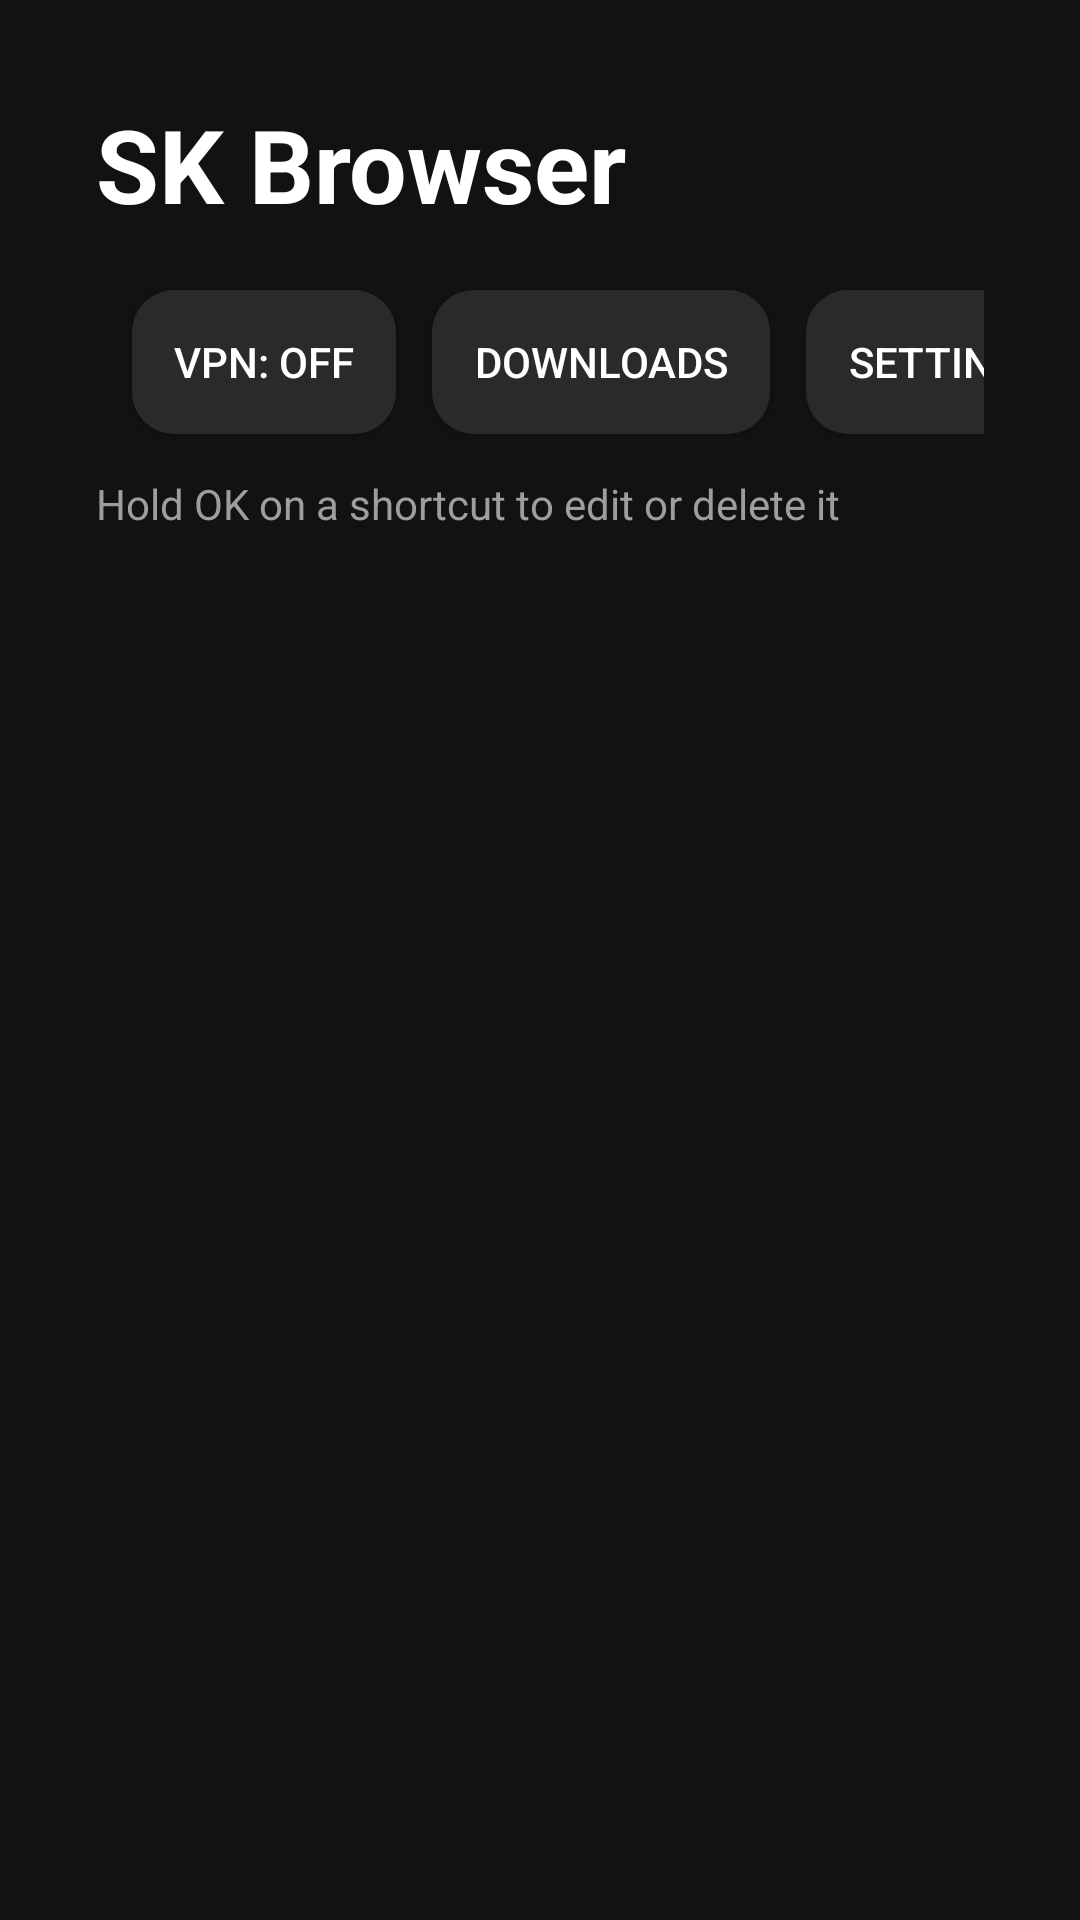

Write the Android layout XML for this screen, with the resource values it uses.
<!-- AndroidManifest.xml: application theme AppTheme -->
<!-- res/layout/activity_main.xml -->
<?xml version="1.0" encoding="utf-8"?>
<LinearLayout xmlns:android="http://schemas.android.com/apk/res/android"
    android:layout_width="match_parent"
    android:layout_height="match_parent"
    android:background="#121212"
    android:orientation="vertical"
    android:padding="32dp">

    <TextView
        android:layout_width="wrap_content"
        android:layout_height="wrap_content"
        android:text="SK Browser"
        android:textColor="#FFFFFF"
        android:textSize="34sp"
        android:textStyle="bold" />

    <LinearLayout
        android:layout_width="match_parent"
        android:layout_height="wrap_content"
        android:layout_marginTop="16dp"
        android:gravity="center_vertical"
        android:orientation="horizontal">

        <EditText
            android:id="@+id/searchBox"
            android:layout_width="0dp"
            android:layout_height="wrap_content"
            android:layout_weight="1"
            android:background="@drawable/bg_focus"
            android:hint="Search or type a website"
            android:imeOptions="actionGo"
            android:inputType="textUri"
            android:padding="14dp"
            android:singleLine="true"
            android:textColor="#FFFFFF"
            android:textColorHint="#9E9E9E"
            android:textSize="20sp" />

        <Button
            android:id="@+id/btnVpn"
            android:layout_width="wrap_content"
            android:layout_height="wrap_content"
            android:layout_marginStart="12dp"
            android:background="@drawable/bg_focus"
            android:padding="14dp"
            android:text="VPN: OFF"
            android:textColor="#FFFFFF" />

        <Button
            android:id="@+id/btnDownloads"
            android:layout_width="wrap_content"
            android:layout_height="wrap_content"
            android:layout_marginStart="12dp"
            android:background="@drawable/bg_focus"
            android:padding="14dp"
            android:text="Downloads"
            android:textColor="#FFFFFF" />

        <Button
            android:id="@+id/btnSettings"
            android:layout_width="wrap_content"
            android:layout_height="wrap_content"
            android:layout_marginStart="12dp"
            android:background="@drawable/bg_focus"
            android:padding="14dp"
            android:text="Settings"
            android:textColor="#FFFFFF" />
    </LinearLayout>

    <TextView
        android:layout_width="wrap_content"
        android:layout_height="wrap_content"
        android:layout_marginTop="10dp"
        android:text="Hold OK on a shortcut to edit or delete it"
        android:textColor="#9E9E9E"
        android:textSize="14sp" />

    <androidx.recyclerview.widget.RecyclerView
        android:id="@+id/grid"
        android:layout_width="match_parent"
        android:layout_height="0dp"
        android:layout_marginTop="16dp"
        android:layout_weight="1"
        android:clipChildren="false"
        android:clipToPadding="false" />
</LinearLayout>
<!-- resources referenced by this layout -->
<resources>
  <!-- drawable bg_focus (drawable) -->
  <?xml version="1.0" encoding="utf-8"?>
  <selector xmlns:android="http://schemas.android.com/apk/res/android">
      <item android:state_focused="true">
          <shape android:shape="rectangle">
              <solid android:color="#3D5AFE" />
              <corners android:radius="14dp" />
          </shape>
      </item>
      <item android:state_pressed="true">
          <shape android:shape="rectangle">
              <solid android:color="#5C6BC0" />
              <corners android:radius="14dp" />
          </shape>
      </item>
      <item>
          <shape android:shape="rectangle">
              <solid android:color="#2A2A2A" />
              <corners android:radius="14dp" />
          </shape>
      </item>
  </selector>
  <style name="AppTheme" parent="Theme.AppCompat.NoActionBar">
          <item name="colorPrimary">#1A237E</item>
          <item name="colorPrimaryDark">#0D1257</item>
          <item name="colorAccent">#3D5AFE</item>
          <item name="android:windowBackground">#121212</item>
          <item name="preferenceTheme">@style/PreferenceThemeOverlay</item>
      </style>
</resources>
